13-way image classification set "data" from GitHub (Monster-IA-Team/Monster-IA-Backend); label vocabulary: basic, Full Throttle, Juiced Mango Loco, Juiced Monarch, The Doctor, Ultra Blue, Ultra Fiesta Mango, Ultra Gold, Ultra Peachy Keen, Ultra Red, Ultra Rosa, Ultra Violet, Ultra Watermelon.

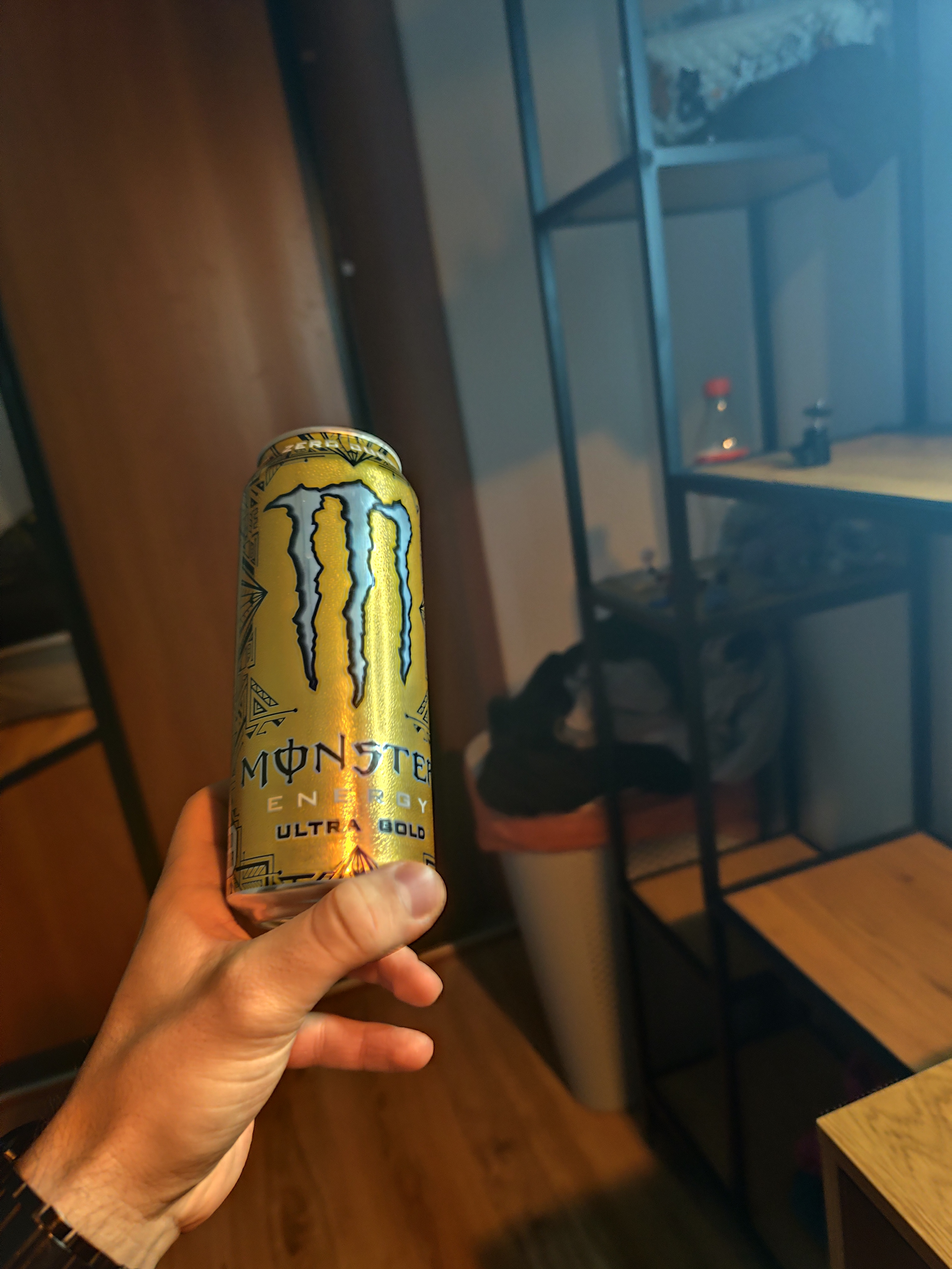
Label: Ultra Gold

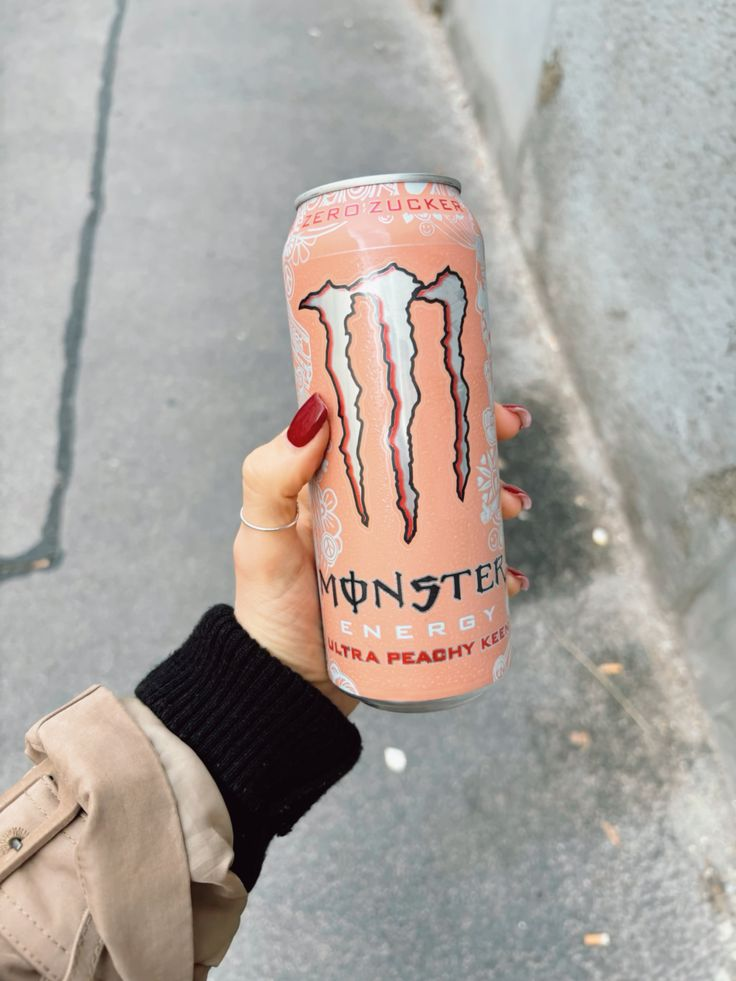
Label: Ultra Peachy Keen

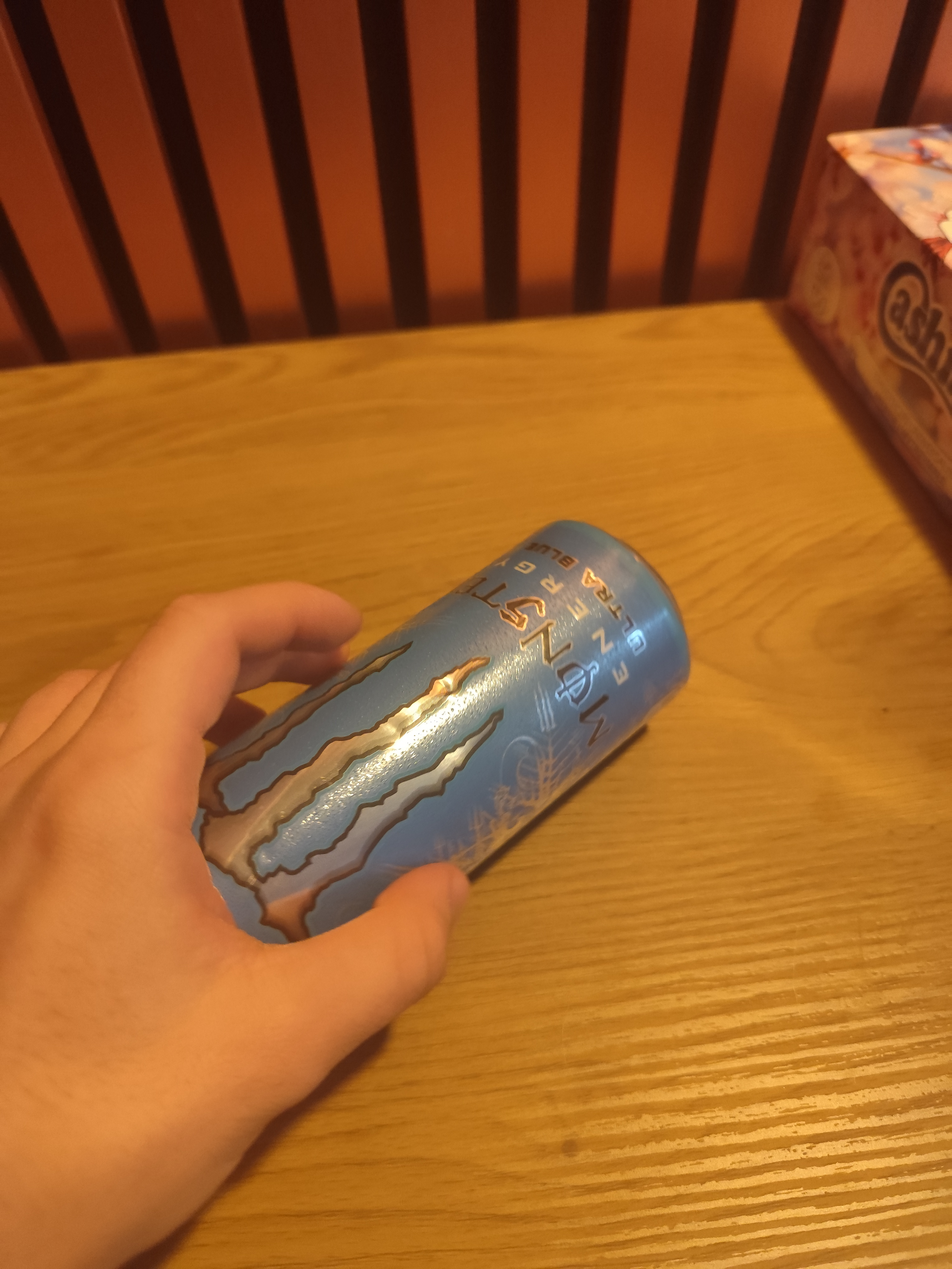
Label: Ultra Blue

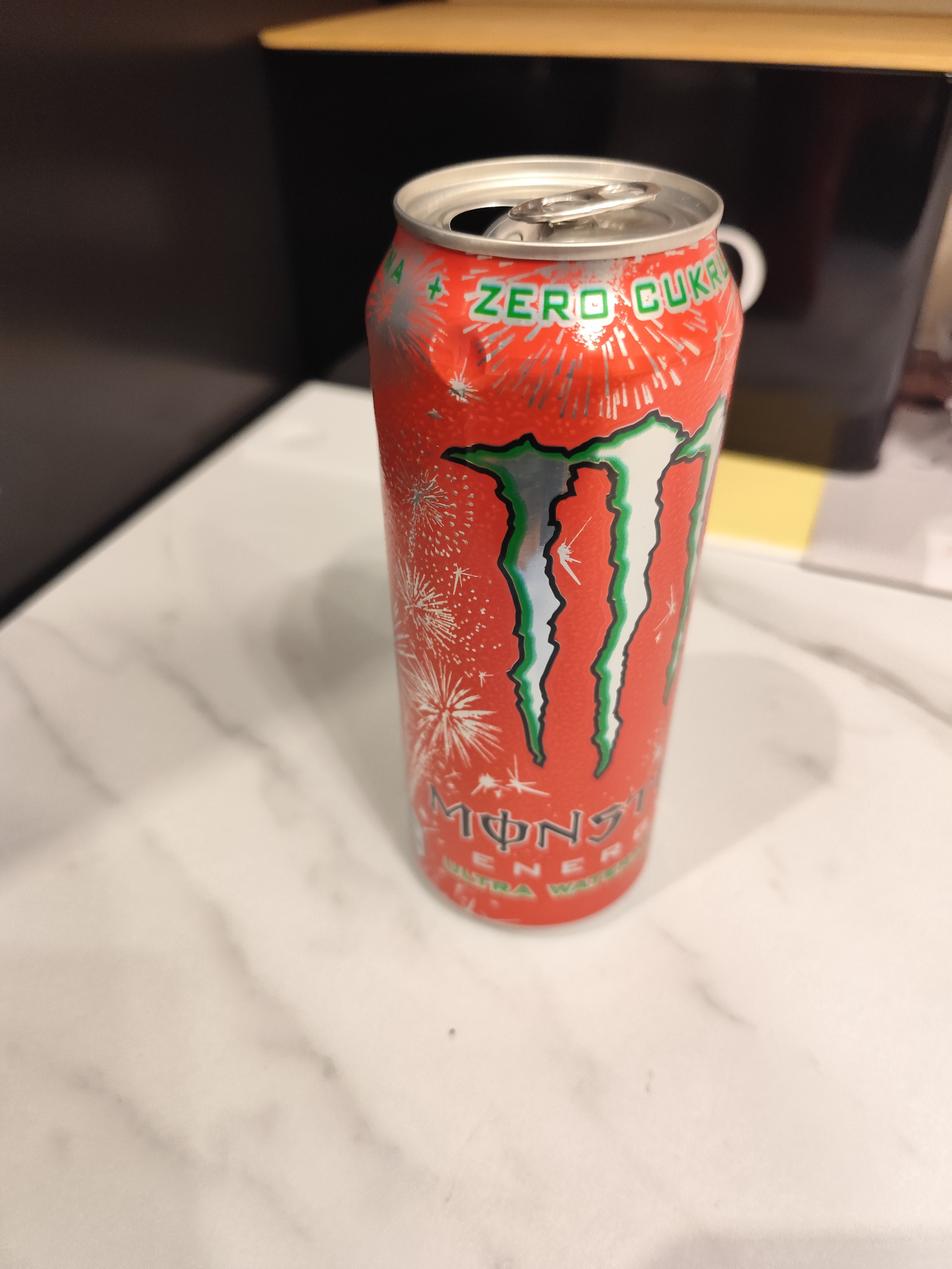
Label: Ultra Watermelon

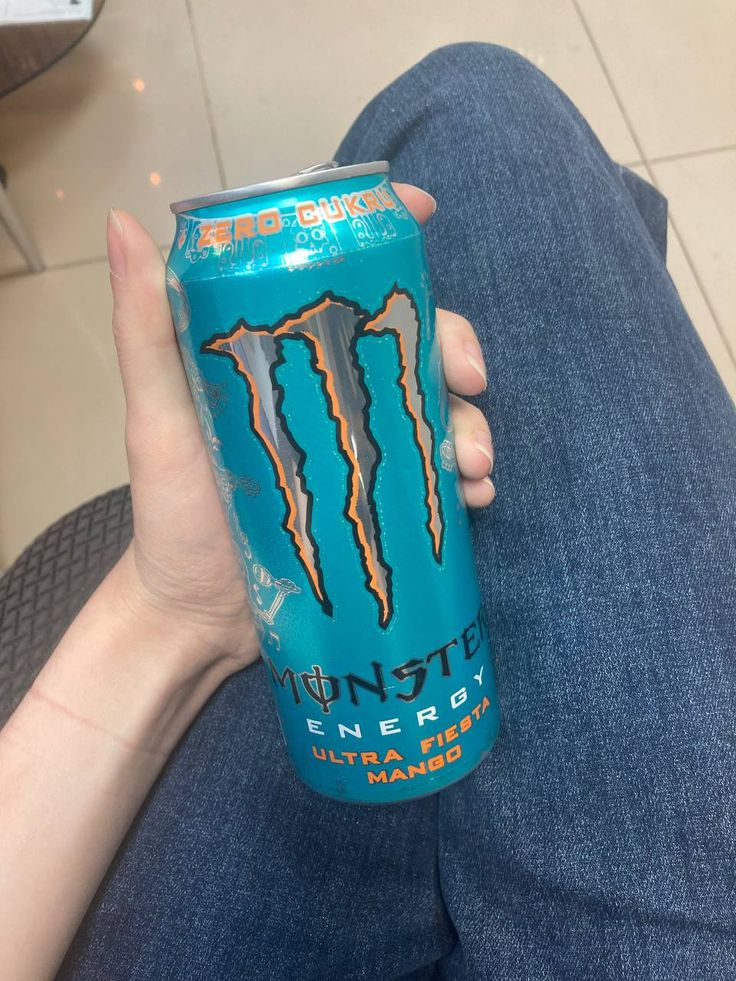
Label: Ultra Fiesta Mango

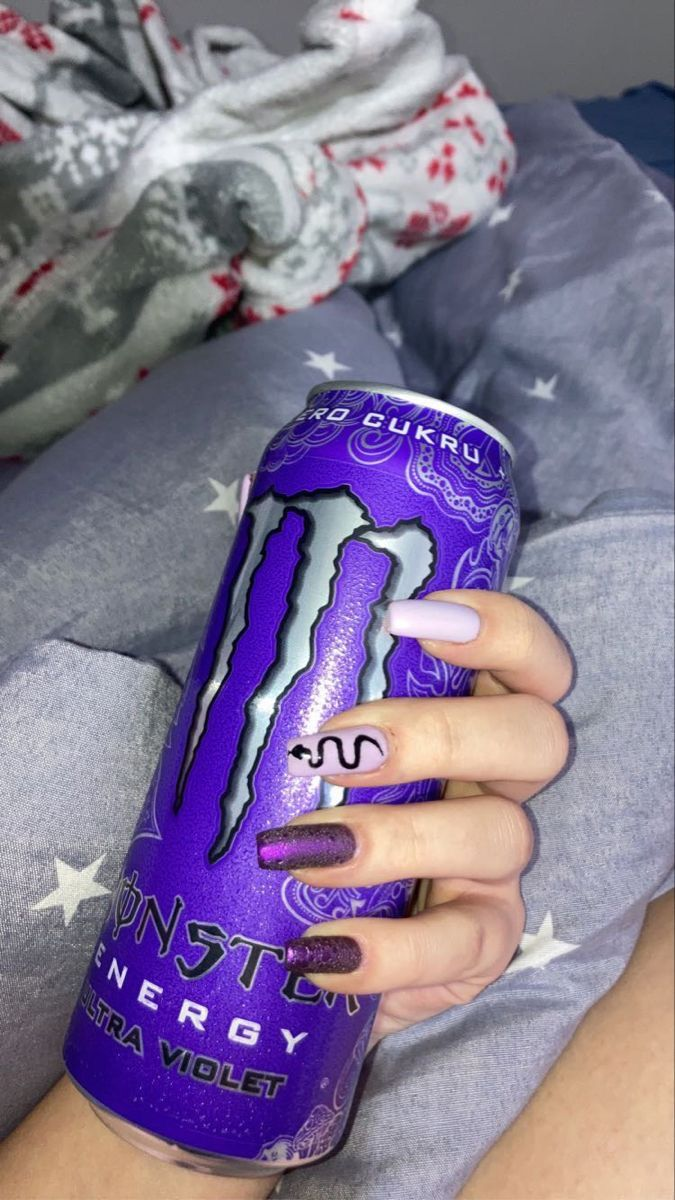
Label: Ultra Violet
